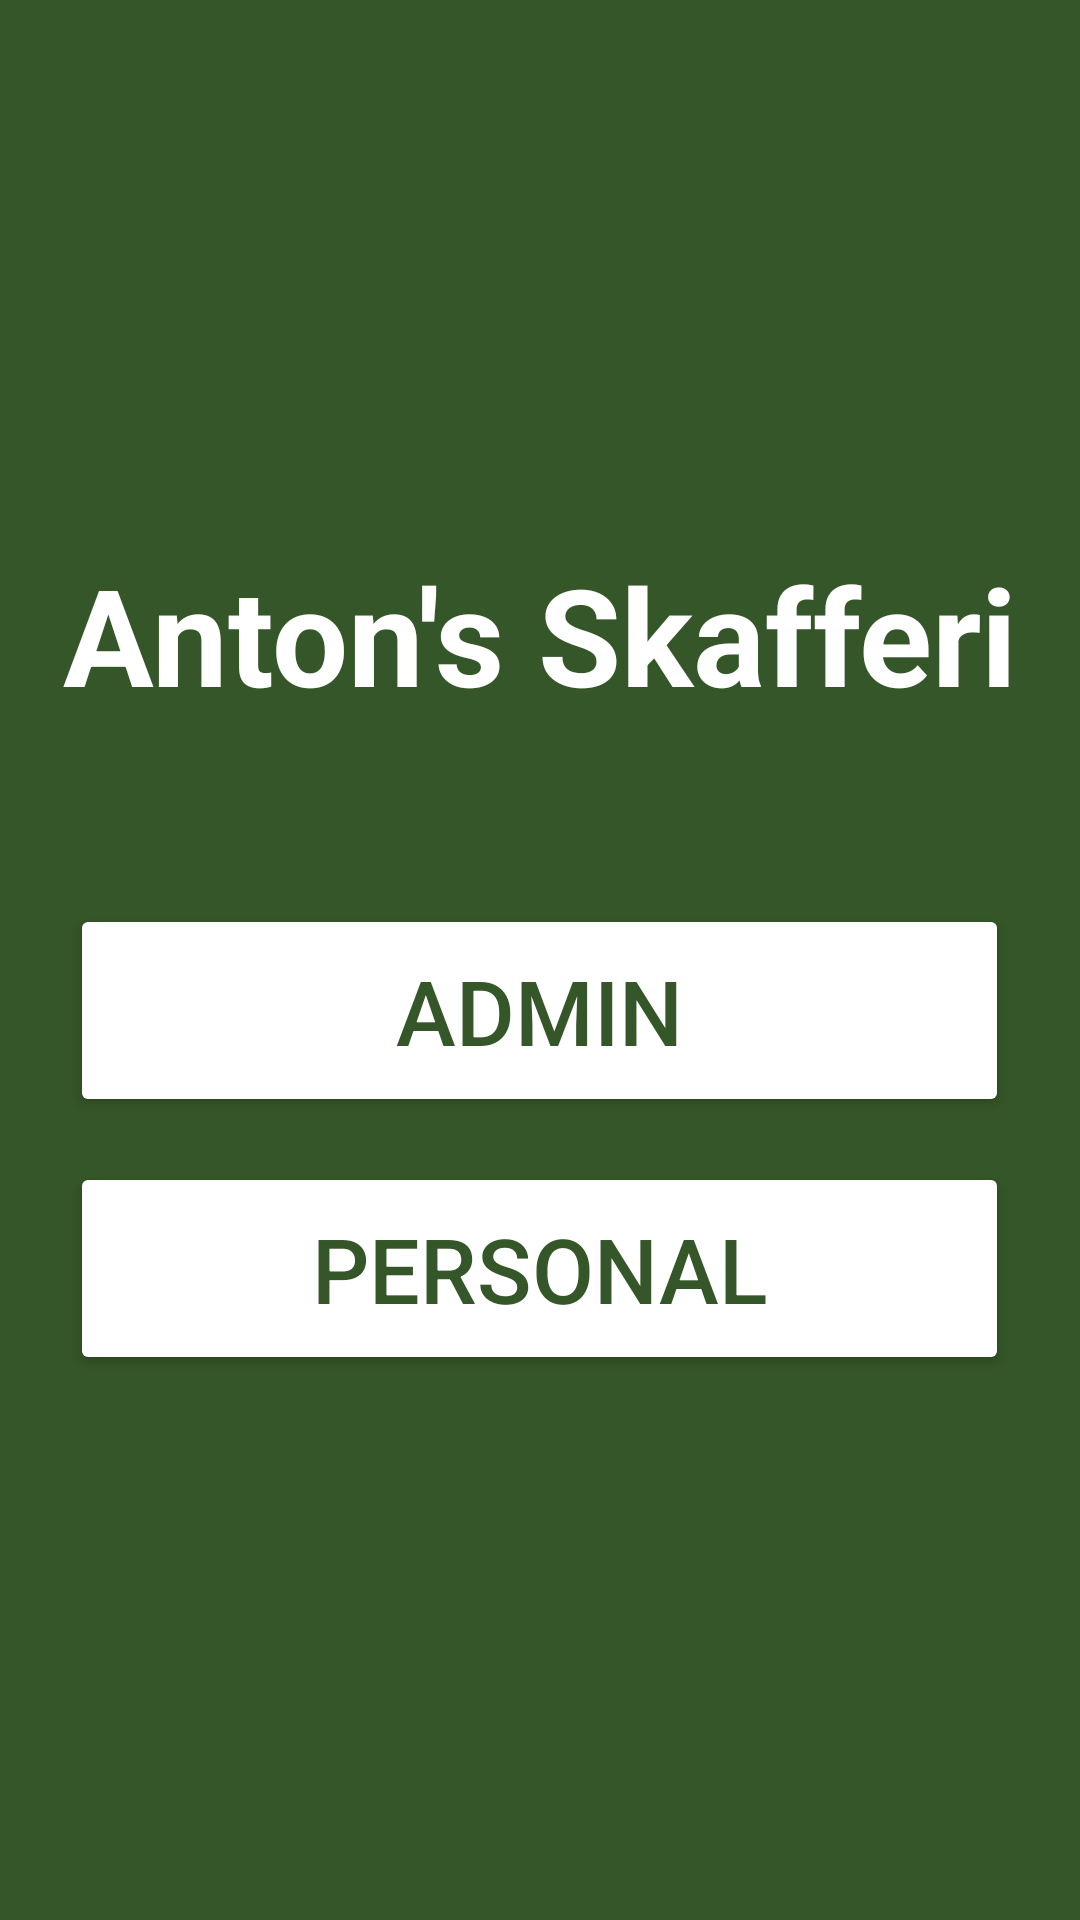

Write the Android layout XML for this screen, with the resource values it uses.
<!-- AndroidManifest.xml: application theme Theme.RestaurantOrderApp -->
<!-- res/layout/activity_welcome.xml -->
<?xml version="1.0" encoding="utf-8"?>
<LinearLayout xmlns:android="http://schemas.android.com/apk/res/android"
    android:layout_width="match_parent"
    android:layout_height="match_parent"
    android:orientation="vertical"
    android:gravity="center"
    android:padding="20dp"
    android:background="#355628">

    <TextView
        android:layout_width="wrap_content"
        android:layout_height="wrap_content"
        android:layout_marginBottom="30dp"
        android:text="Anton's Skafferi"
        android:textColor="#FFFFFF"
        android:textSize="45sp"
        android:textStyle="bold" />

    <ImageView
        android:layout_width="wrap_content"
        android:layout_height="wrap_content"
        android:contentDescription="Anton’s Skafferi Logo"
        android:src="@drawable/logo"
        android:adjustViewBounds="true"
        android:maxWidth="150dp"
        android:maxHeight="150dp"
        android:layout_marginBottom="30dp"/>

    
    <Button
        android:id="@+id/btnAdmin"
        android:layout_width="313dp"
        android:layout_height="71dp"
        android:layout_marginBottom="15dp"
        android:backgroundTint="#ffffff"
        android:padding="15dp"
        android:text="Admin"
        android:textColor="#355628"
        android:textSize="30sp" />

    <Button
        android:id="@+id/btnPersonal"
        android:layout_width="313dp"
        android:layout_height="71dp"
        android:backgroundTint="#ffffff"
        android:padding="15dp"
        android:text="Personal"
        android:textColor="#355628"
        android:textSize="30sp" />
</LinearLayout>
<!-- resources referenced by this layout -->
<resources>
  <style name="Theme.RestaurantOrderApp" parent="Base.Theme.RestaurantOrderApp" />
  <style name="Base.Theme.RestaurantOrderApp" parent="Theme.Material3.DayNight.NoActionBar">
          
          
      </style>
</resources>
